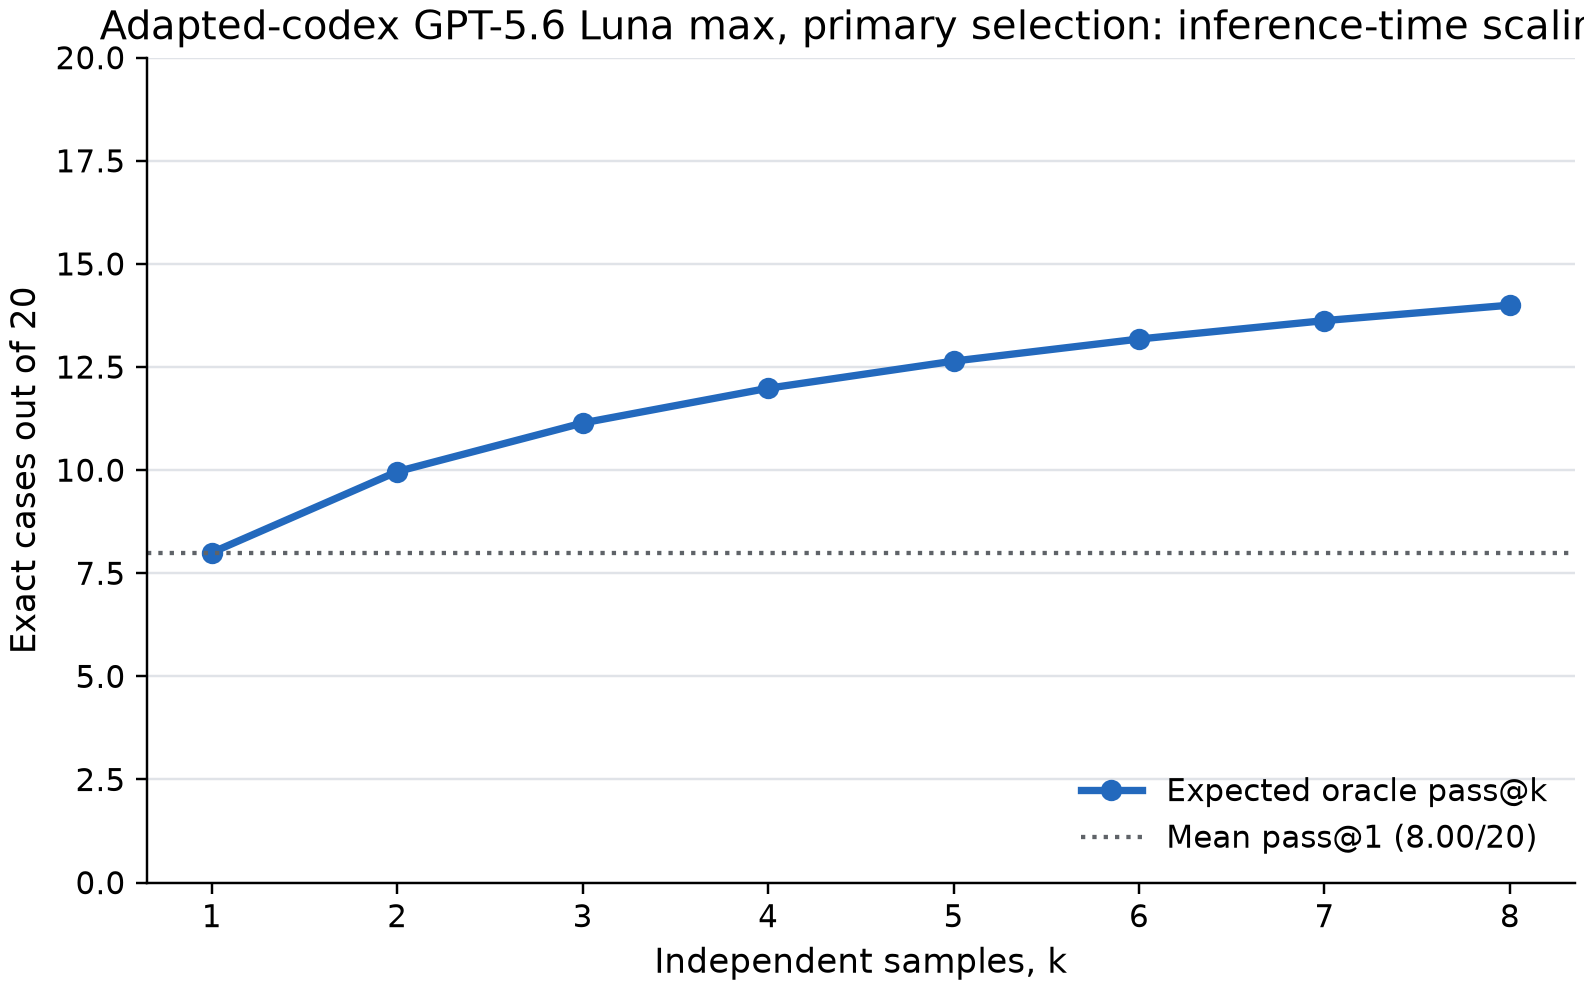

The file beside this chart, header and first rows:
k, replicate_exact, mean_pass_at_1, expected_oracle_pass_at_k, expected_oracle_rate, ordered_prefix_union, ordered_prefix_rate
1, 6, 8.0, 8.0, 0.4, 6, 0.3
2, 9, 8.0, 9.964, 0.4982, 10, 0.5
3, 6, 8.0, 11.14, 0.5571, 10, 0.5
4, 8, 8.0, 11.99, 0.5993, 11, 0.55
5, 8, 8.0, 12.64, 0.6321, 12, 0.6
6, 9, 8.0, 13.18, 0.6589, 13, 0.65
7, 9, 8.0, 13.62, 0.6813, 14, 0.7
8, 9, 8.0, 14.0, 0.7, 14, 0.7
